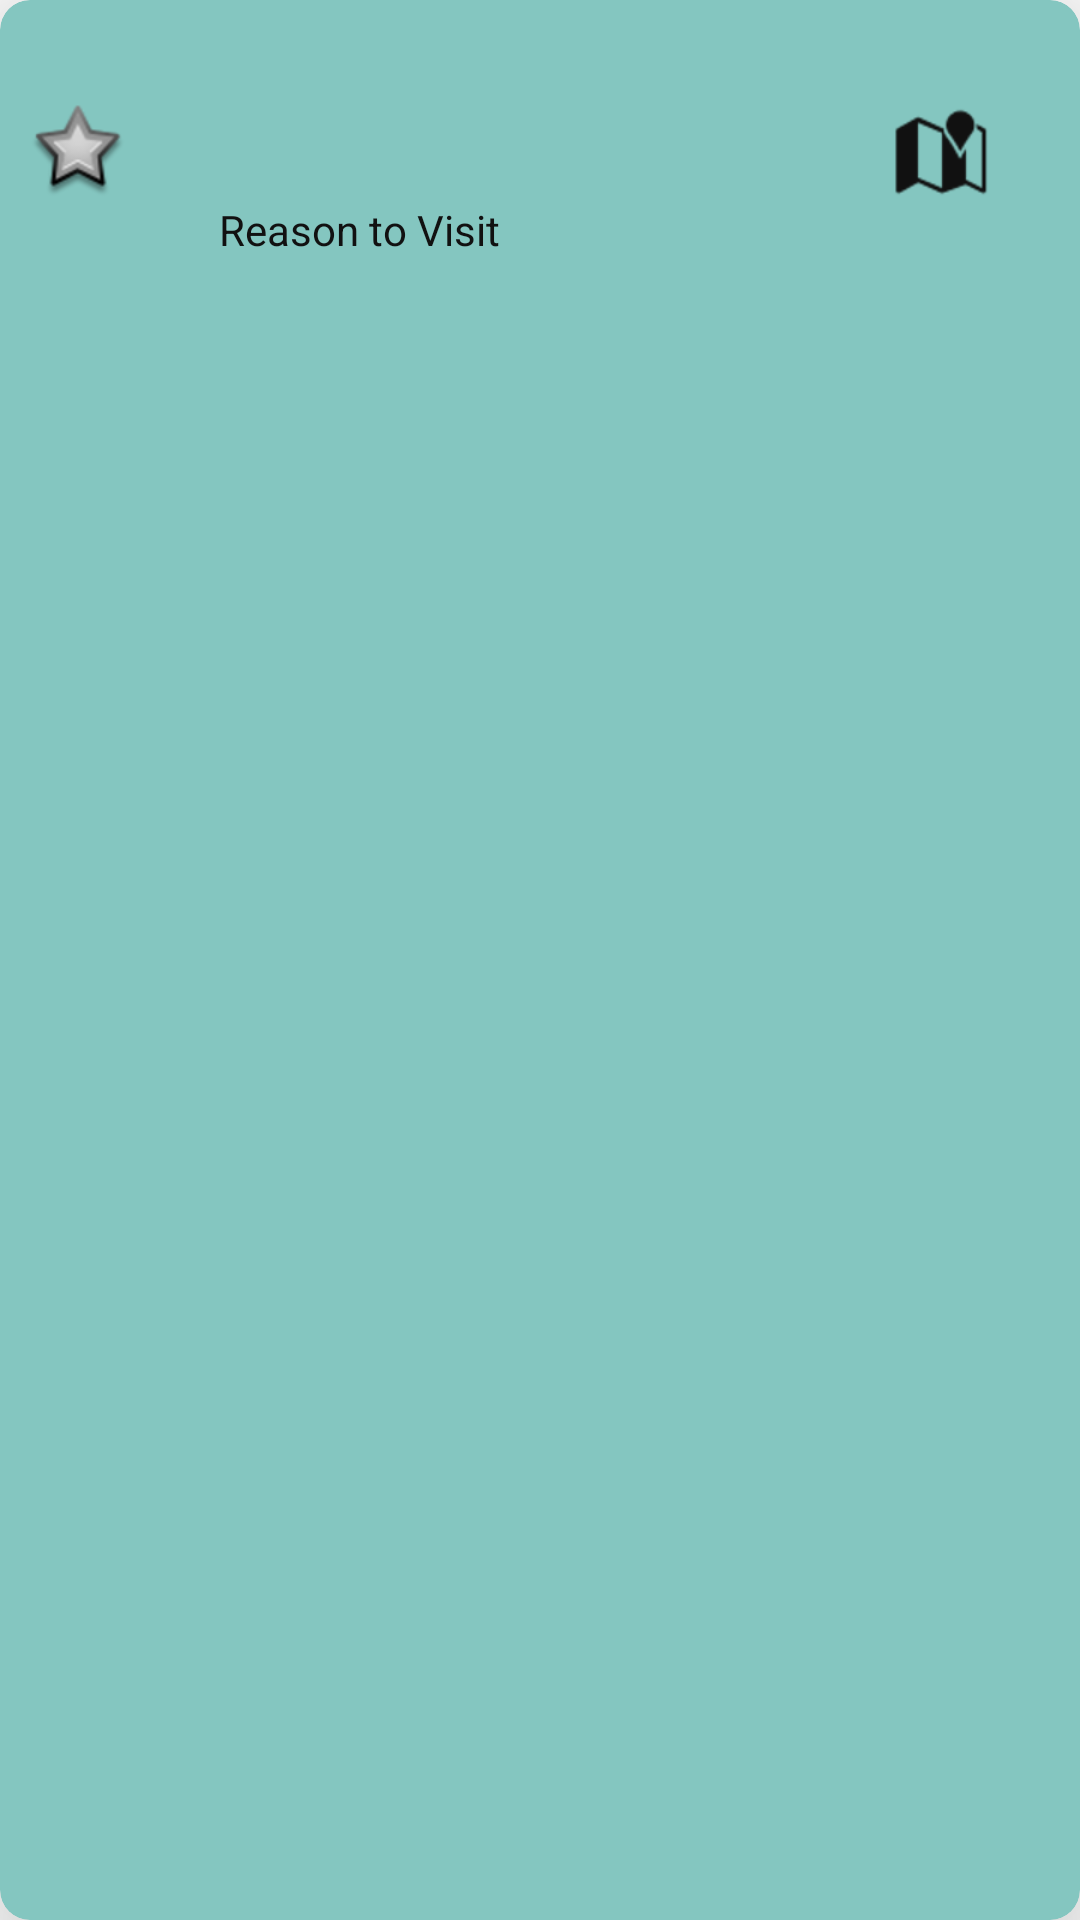

The Android layout XML behind this screen, and the referenced resources:
<!-- AndroidManifest.xml: application theme Theme.TravelWishList -->
<!-- res/layout/place_list_item.xml -->
<?xml version="1.0" encoding="utf-8"?>
<androidx.cardview.widget.CardView xmlns:android="http://schemas.android.com/apk/res/android"
    xmlns:app="http://schemas.android.com/apk/res-auto"
    xmlns:tools="http://schemas.android.com/tools"
    android:layout_width="match_parent"
    android:layout_height="wrap_content"
    android:layout_margin="@dimen/medium_spacing"
    app:cardBackgroundColor="@color/list_item_background"
    app:cardCornerRadius="@dimen/card_corner_radius"
    app:cardElevation="@dimen/card_elevation">

    <androidx.constraintlayout.widget.ConstraintLayout
        android:layout_width="match_parent"
        android:layout_height="wrap_content">

        <TextView
            android:id="@+id/place_name"
            android:layout_width="0dp"
            android:layout_height="wrap_content"
            android:layout_margin="@dimen/small_spacing"
            android:padding="@dimen/medium_spacing"
            android:textColor="@color/dark_gray"
            android:textSize="@dimen/large_text_size"
            app:layout_constraintEnd_toStartOf="@+id/map_icon"
            app:layout_constraintStart_toEndOf="@+id/star_check"
            app:layout_constraintTop_toTopOf="parent"
            tools:text="Place Name" />

        <ImageView
            android:id="@+id/map_icon"
            android:layout_width="wrap_content"
            android:layout_height="wrap_content"
            android:layout_margin="@dimen/extra_large_spacing"
            android:contentDescription="@string/show_map"
            app:layout_constraintBottom_toBottomOf="parent"
            app:layout_constraintEnd_toEndOf="parent"
            app:layout_constraintTop_toTopOf="parent"
            app:srcCompat="@android:drawable/ic_dialog_map"
            app:tint="@color/dark_gray" />

        <TextView
            android:id="@+id/visit_reason"
            android:layout_width="0dp"
            android:layout_height="wrap_content"
            android:layout_margin="@dimen/small_spacing"
            android:padding="@dimen/medium_spacing"
            android:text="@string/reason_visit"
            android:textColor="@color/dark_gray"
            app:layout_constraintBottom_toBottomOf="parent"
            app:layout_constraintEnd_toStartOf="@id/map_icon"
            app:layout_constraintStart_toEndOf="@+id/star_check"
            app:layout_constraintTop_toBottomOf="@id/place_name" />

        <CheckBox
            android:id="@+id/star_check"
            android:layout_width="wrap_content"
            android:layout_height="wrap_content"
            android:layout_margin="@dimen/medium_spacing"
            android:button="@drawable/star_check_icons"
            app:layout_constraintBottom_toBottomOf="parent"
            app:layout_constraintStart_toStartOf="parent"
            app:layout_constraintTop_toTopOf="parent" />

    </androidx.constraintlayout.widget.ConstraintLayout>
</androidx.cardview.widget.CardView>
<!-- resources referenced by this layout -->
<resources>
  <color name="dark_gray">#111111</color>
  <color name="list_item_background">#84C6C0</color>
  <dimen name="card_corner_radius">10dp</dimen>
  <dimen name="card_elevation">30dp</dimen>
  <dimen name="extra_large_spacing">30dp</dimen>
  <dimen name="large_text_size">20sp</dimen>
  <dimen name="medium_spacing">10dp</dimen>
  <dimen name="small_spacing">5dp</dimen>
  <!-- drawable star_check_icons (drawable) -->
  <?xml version="1.0" encoding="utf-8"?>
  <selector xmlns:android="http://schemas.android.com/apk/res/android">
      <item android:drawable="@android:drawable/star_big_off"
          android:state_checked="false"></item>
      <item android:drawable="@android:drawable/star_big_on"
          android:state_checked="true"/>
  </selector>
  <string name="reason_visit">Reason to Visit</string>
  <string name="show_map">Show Map</string>
  <style name="Theme.TravelWishList" parent="Theme.MaterialComponents.DayNight.NoActionBar">
          
          <item name="colorPrimary">@color/purple_500</item>
          <item name="colorPrimaryVariant">@color/purple_700</item>
          <item name="colorOnPrimary">@color/white</item>
          
          <item name="colorSecondary">@android:color/holo_orange_dark</item>
          <item name="colorSecondaryVariant">@android:color/holo_orange_light</item>
          <item name="colorOnSecondary">@color/black</item>
          
          <item name="android:statusBarColor">?attr/colorPrimaryVariant</item>
          
      </style>
  <color name="purple_500">#FF6200EE</color>
  <color name="purple_700">#FF3700B3</color>
  <color name="white">#FFFFFFFF</color>
  <color name="black">#FF000000</color>
</resources>
